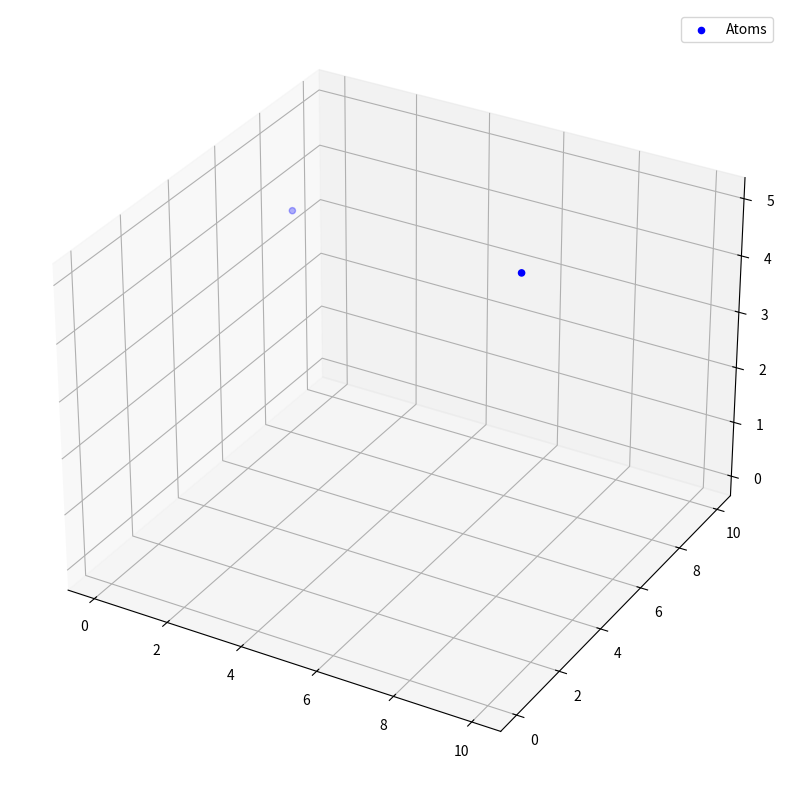

Here is the Python script that generated this plot:
import numpy as np
import matplotlib.pyplot as plt
from matplotlib.animation import FuncAnimation

# Parameter der Simulation
box_size = 10.0  # Größe des Simulationswürfels (nm)
time_steps = 200  # Anzahl der Simulationsschritte
delta_t = 0.01  # Zeitschritt (ps)
charge = 1.0  # Elementarladung für Wasserstoff (willkürliche Einheit für Visualisierung)
epsilon_0 = 8.854e-12  # Permittivität des Vakuums (F/m)
mu_0 = 4 * np.pi * 1e-7  # Magnetische Feldkonstante (T*m/A)

# Startpositionen der zwei Wasserstoffatome
positions = np.array([[2.0, 5.0, 5.0], [8.0, 5.0, 5.0]])  # Positionen der zwei Atome
velocities = np.zeros((2, 3))  # Startgeschwindigkeiten (ruhend)

# Listen zur Aufzeichnung der Trajektorien
trajectory1 = [positions[0].copy()]
trajectory2 = [positions[1].copy()]

# Funktion zur Berechnung des elektrischen Feldes
def electric_field(r, charge):
    r_magnitude = np.linalg.norm(r)
    if r_magnitude == 0:
        return np.zeros(3)
    field = (charge / (4 * np.pi * epsilon_0 * r_magnitude**3)) * r
    return field

# Funktion zur Berechnung des Magnetfeldes
def magnetic_field(position, velocity):
    r = np.linalg.norm(position)
    if r == 0:
        return np.zeros(3)
    field = (mu_0 / (4 * np.pi)) * (charge * np.cross(velocity, position) / r**3)
    return field

# Funktion zur Berechnung der Kräfte für die zwei Atome
def compute_forces(positions):
    forces = np.zeros_like(positions)
    r_12 = positions[1] - positions[0]
    force_12 = electric_field(r_12, charge)
    forces[0] = force_12
    forces[1] = -force_12
    return forces

# Funktion zur Aktualisierung der Positionen und Geschwindigkeiten
def update_positions(positions, velocities, forces):
    velocities += forces * delta_t
    positions += velocities * delta_t
    positions = positions % box_size  # Periodische Randbedingungen
    return positions, velocities

# Initialisieren der Animation
fig = plt.figure(figsize=(12, 10))
ax = fig.add_subplot(111, projection='3d')
scat = ax.scatter(positions[:, 0], positions[:, 1], positions[:, 2], c='b', label='Atoms')

# Funktion zur Visualisierung der Magnetfeld-Kreise
def plot_magnetic_field(ax, positions, velocities):
    X, Y = np.meshgrid(np.linspace(0, box_size, 100), np.linspace(0, box_size, 100))
    Z = np.zeros_like(X)
    for i in range(X.shape[0]):
        for j in range(Y.shape[1]):
            B1 = magnetic_field(np.array([X[i, j], Y[i, j], 0]) - positions[0], velocities[0])
            B2 = magnetic_field(np.array([X[i, j], Y[i, j], 0]) - positions[1], velocities[1])
            B_total = np.linalg.norm(B1 + B2)
            Z[i, j] = B_total
    
    ax.contour(X, Y, Z, levels=10, cmap='coolwarm')

# Plotten der Anfangskonfiguration des Magnetfeldes
plot_magnetic_field(ax, positions, velocities)

def animate(step):
    global positions, velocities
    forces = compute_forces(positions)
    positions, velocities = update_positions(positions, velocities, forces)
    scat._offsets3d = (positions[:, 0], positions[:, 1], positions[:, 2])
    ax.set_title(f'Schritt {step}')
    # Aktualisieren der Magnetfeld-Kreise
    ax.collections.clear()
    plot_magnetic_field(ax, positions, velocities)
    ax.scatter(positions[:, 0], positions[:, 1], positions[:, 2], c='b')
    
    # Trajektorien aufzeichnen
    trajectory1.append(positions[0].copy())
    trajectory2.append(positions[1].copy())
    
    # Trajektorien zeichnen
    traj1 = np.array(trajectory1)
    traj2 = np.array(trajectory2)
    ax.plot(traj1[:, 0], traj1[:, 1], traj1[:, 2], 'b--', alpha=0.7)
    ax.plot(traj2[:, 0], traj2[:, 1], traj2[:, 2], 'r--', alpha=0.7)
    
    return scat,

# Animieren der Simulation
ani = FuncAnimation(fig, animate, frames=time_steps, interval=50, blit=False)
ax.legend()
plt.show()
